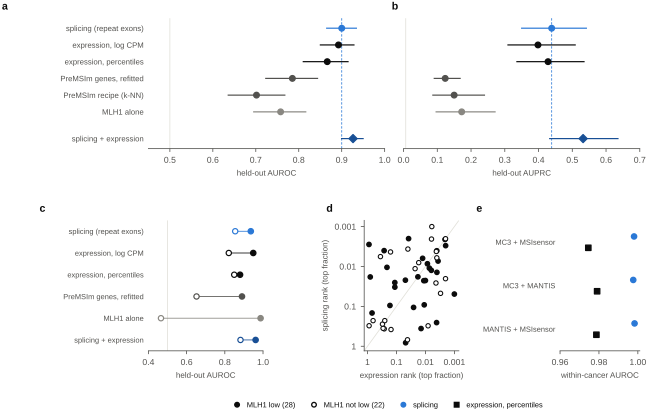

Source data for this figure (header and first rows):
panel, model, name, value, lo, hi, positives, n, group, reference
a, M4, splicing (repeat exons), 0.9001, 0.8637, 0.9356, 50.0, 7685, , 
a, X2, expression, log CPM, 0.8925, 0.849, 0.9299, 50.0, 7685, , 
a, X1, expression, percentiles, 0.8664, 0.8092, 0.9162, 50.0, 7685, , 
a, X3, PreMSIm genes, refitted, 0.7852, 0.7219, 0.8452, 50.0, 7685, , 
a, X3k, PreMSIm recipe (k-NN), 0.7017, 0.6345, 0.769, 50.0, 7685, , 
a, X0, MLH1 alone, 0.7578, 0.6938, 0.8177, 50.0, 7685, , 
a, C1, splicing + expression, 0.9264, 0.8983, 0.9513, 50.0, 7685, , 
a, reference line: splicing model, , 0.9001, , , , , , 
b, M4, splicing (repeat exons), 0.4389, 0.3482, 0.5435, 50.0, 7685, , 
b, X2, expression, log CPM, 0.3983, 0.3077, 0.5104, 50.0, 7685, , 
b, X1, expression, percentiles, 0.4281, 0.3341, 0.5365, 50.0, 7685, , 
b, X3, PreMSIm genes, refitted, 0.1234, 0.08921, 0.1695, 50.0, 7685, , 
b, X3k, PreMSIm recipe (k-NN), 0.1499, 0.08506, 0.2415, 50.0, 7685, , 
b, X0, MLH1 alone, 0.1723, 0.09477, 0.273, 50.0, 7685, , 
b, C1, splicing + expression, 0.532, 0.4313, 0.6372, 50.0, 7685, , 
b, reference line: splicing model, , 0.4389, , , , , , 
b, reference line: prevalence, , 0.006506, , , , , , 
c, M4, , 0.936, , , 28.0, , MLH1 low, 
c, M4, , 0.8544, , , 22.0, , MLH1 not low, 
c, X2, , 0.9489, , , 28.0, , MLH1 low, 
c, X2, , 0.8208, , , 22.0, , MLH1 not low, 
c, X1, , 0.8799, , , 28.0, , MLH1 low, 
c, X1, , 0.8492, , , 22.0, , MLH1 not low, 
c, X3, , 0.8899, , , 28.0, , MLH1 low, 
c, X3, , 0.6519, , , 22.0, , MLH1 not low, 
c, X0, , 0.9873, , , 28.0, , MLH1 low, 
c, X0, , 0.4658, , , 22.0, , MLH1 not low, 
c, C1, , 0.9612, , , 28.0, , MLH1 low, 
c, C1, , 0.882, , , 22.0, , MLH1 not low, 
d, reference line: y = x, , , , , , , , 
e, M4, , 0.9981, , , 139.0, , , MC3 + MSIsensor
e, X1, , 0.9745, , , 139.0, , , MC3 + MSIsensor
e, M4, , 0.9976, , , 143.0, , , MC3 + MANTIS
e, X1, , 0.9791, , , 143.0, , , MC3 + MANTIS
e, M4, , 0.9983, , , 135.0, , , MANTIS + MSIsensor
e, X1, , 0.9787, , , 135.0, , , MANTIS + MSIsensor
